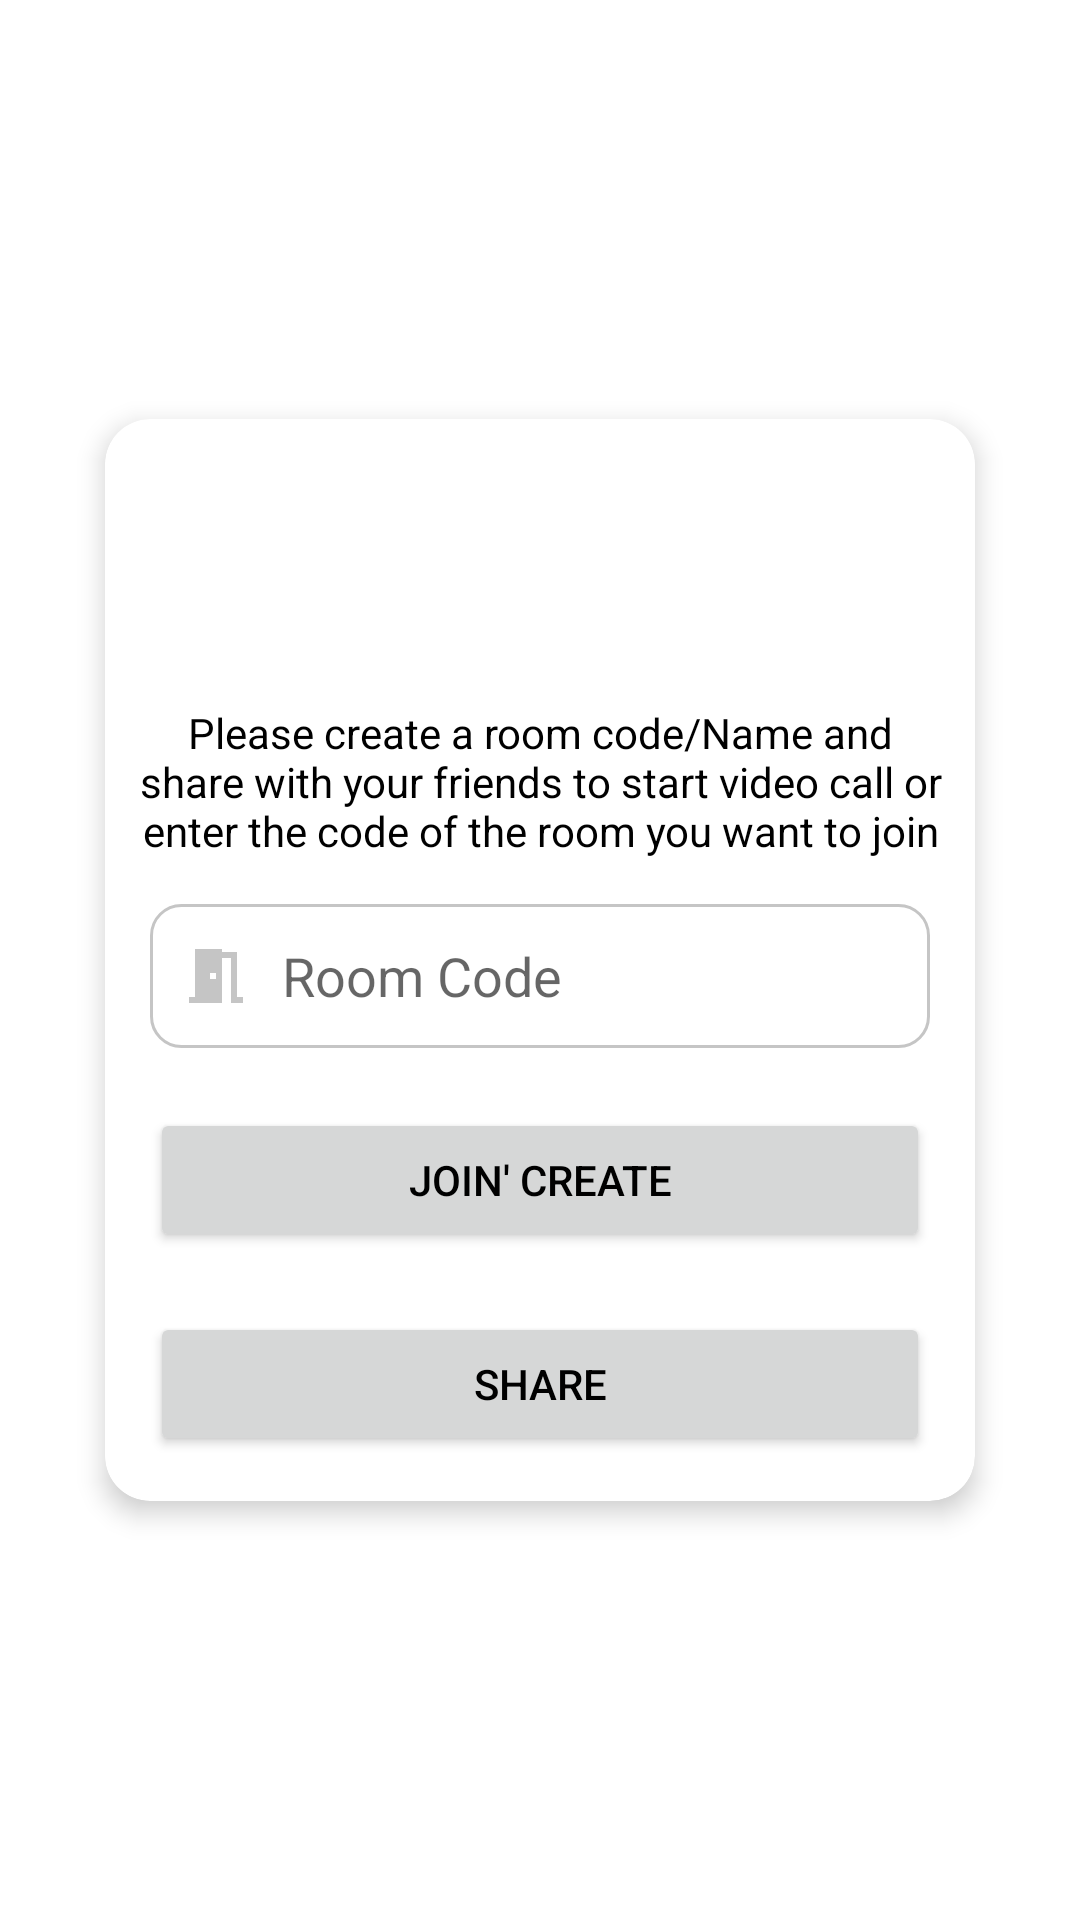

Reconstruct the res/layout file that produces this screen, plus the resources it refers to.
<!-- AndroidManifest.xml: application theme Theme.TRLBLZRS -->
<!-- res/layout/activity_video_dash_board.xml -->
<?xml version="1.0" encoding="utf-8"?>
<androidx.constraintlayout.widget.ConstraintLayout xmlns:android="http://schemas.android.com/apk/res/android"
    xmlns:app="http://schemas.android.com/apk/res-auto"
    xmlns:tools="http://schemas.android.com/tools"
    android:layout_width="match_parent"
    android:layout_height="match_parent"

    tools:context=".VideoDashBoard">

    <androidx.cardview.widget.CardView
        android:layout_width="match_parent"
        android:layout_height="wrap_content"
        android:layout_margin="30dp"
        android:background="@color/white"
        app:cardCornerRadius="15dp"
        app:cardElevation="5dp"
        app:cardUseCompatPadding="true"
        app:cardPreventCornerOverlap="false"
        app:layout_constraintBottom_toBottomOf="parent"
        app:layout_constraintEnd_toEndOf="parent"
        app:layout_constraintStart_toStartOf="parent"
        app:layout_constraintTop_toTopOf="parent">

        <LinearLayout
            android:layout_width="match_parent"
            android:layout_height="match_parent"
            android:layout_margin="5dp"
            android:orientation="vertical">

            <ImageView
                android:id="@+id/imageView2"
                android:layout_width="65dp"
                android:layout_height="65dp"
                android:layout_gravity="center"
                android:layout_marginVertical="10dp"
                android:adjustViewBounds="true"
                android:src="@drawable/ic_launcher_background"
                app:layout_constraintBottom_toBottomOf="parent"
                app:layout_constraintEnd_toEndOf="parent"
                app:layout_constraintStart_toStartOf="parent"
                app:layout_constraintTop_toTopOf="parent" />


            <TextView
                android:id="@+id/textView3"
                android:layout_width="match_parent"
                android:layout_height="wrap_content"
                android:layout_margin="5dp"
                android:gravity="center"
                android:text="Please create a room code/Name and share with your friends to start video call or enter the code of the room you want to join" />

            <EditText
                android:id="@+id/codebox"
                android:layout_width="match_parent"
                android:layout_height="wrap_content"
                android:layout_margin="10dp"
                android:background="@drawable/custom_input"
                android:drawableStart="@drawable/custom_meet_room_icon"
                android:drawablePadding="10dp"
                android:hint="Room Code"
                android:inputType="text"
                android:minHeight="48dp"
                android:paddingStart="10dp" />

            <Button
                android:id="@+id/joinbtn"
                android:layout_width="match_parent"
                android:layout_height="wrap_content"
                android:layout_margin="10dp"
                android:text="JOIN' CREATE" />

            <Button
                android:id="@+id/sharebtn"
                android:layout_width="match_parent"
                android:layout_height="wrap_content"
                android:layout_margin="10dp"
                android:text="SHARE" />
        </LinearLayout>
    </androidx.cardview.widget.CardView>
</androidx.constraintlayout.widget.ConstraintLayout>
<!-- resources referenced by this layout -->
<resources>
  <color name="white">#FFFFFFFF</color>
  <!-- drawable custom_input (drawable) -->
  <?xml version="1.0" encoding="utf-8"?>
  <selector xmlns:android="http://schemas.android.com/apk/res/android">
  
      <item android:state_enabled="true" android:state_focused="true">
          <shape android:shape="rectangle">
              <solid android:color="@color/white"/>
              <corners android:radius="10dp"/>
              <stroke android:color="@color/purple_500" android:width="1dp"/>
          </shape>
      </item>
  
      <item android:state_enabled="true">
          <shape android:shape="rectangle">
              <solid android:color="@color/white"/>
              <corners android:radius="10dp"/>
              <stroke android:color="#C5C5C5" android:width="1dp"/>
          </shape>
      </item>
  
  
  </selector>
  <!-- drawable custom_meet_room_icon (drawable) -->
  <?xml version="1.0" encoding="utf-8"?>
  <selector xmlns:android="http://schemas.android.com/apk/res/android">
      <item android:state_focused="true" android:drawable="@drawable/meet_room_focussed"/>
      <item android:state_focused="false" android:drawable="@drawable/meet_room"/>
  </selector>
  <style name="Theme.TRLBLZRS" parent="Theme.MaterialComponents.DayNight.NoActionBar">
          
          <item name="colorPrimary">@color/colorPrimary</item>
          <item name="colorPrimaryVariant">@color/colorPrimaryVariant</item>
          <item name="colorOnPrimary">@color/colorOnPrimary</item>
          
          <item name="colorSecondary">@color/colorSecondary</item>
          <item name="colorSecondaryVariant">@color/colorSecondaryVariant</item>
          <item name="colorOnSecondary">@color/colorOnSecondary</item>
          
          <item name="android:statusBarColor">?attr/colorPrimaryVariant</item>
          
          <item name="android:textColor">@color/black</item>
          <item name="materialCardViewStyle">@style/my_card_light</item>
  
  
  
  
  
      </style>
  <color name="purple_500">#FF6200EE</color>
  <!-- drawable meet_room_focussed (drawable) -->
  <vector android:height="24dp" android:tint="@color/purple_500"
      android:viewportHeight="24" android:viewportWidth="24"
      android:width="24dp" xmlns:android="http://schemas.android.com/apk/res/android">
      <path android:fillColor="@color/purple_500" android:pathData="M14,6v15L3,21v-2h2L5,3h9v1h5v15h2v2h-4L17,6h-3zM10,11v2h2v-2h-2z"/>
  </vector>
  <!-- drawable meet_room (drawable) -->
  <vector android:height="24dp" android:tint="#C5C5C5"
      android:viewportHeight="24" android:viewportWidth="24"
      android:width="24dp" xmlns:android="http://schemas.android.com/apk/res/android">
      <path android:fillColor="#C5C5C5" android:pathData="M14,6v15L3,21v-2h2L5,3h9v1h5v15h2v2h-4L17,6h-3zM10,11v2h2v-2h-2z"/>
  </vector>
  <color name="colorPrimary">#bbdefb</color>
  <color name="colorPrimaryVariant">#8aacc8</color>
  <color name="colorOnPrimary">@color/black</color>
  <color name="colorSecondary">#81d4fa</color>
  <color name="colorSecondaryVariant">#4ba3c7</color>
  <color name="colorOnSecondary">@color/black</color>
  <color name="black">#FF000000</color>
  <style name="my_card_light" parent="Widget.MaterialComponents.CardView">
          <item name="android:backgroundTint">@color/colorPrimary</item>
  
      </style>
</resources>
